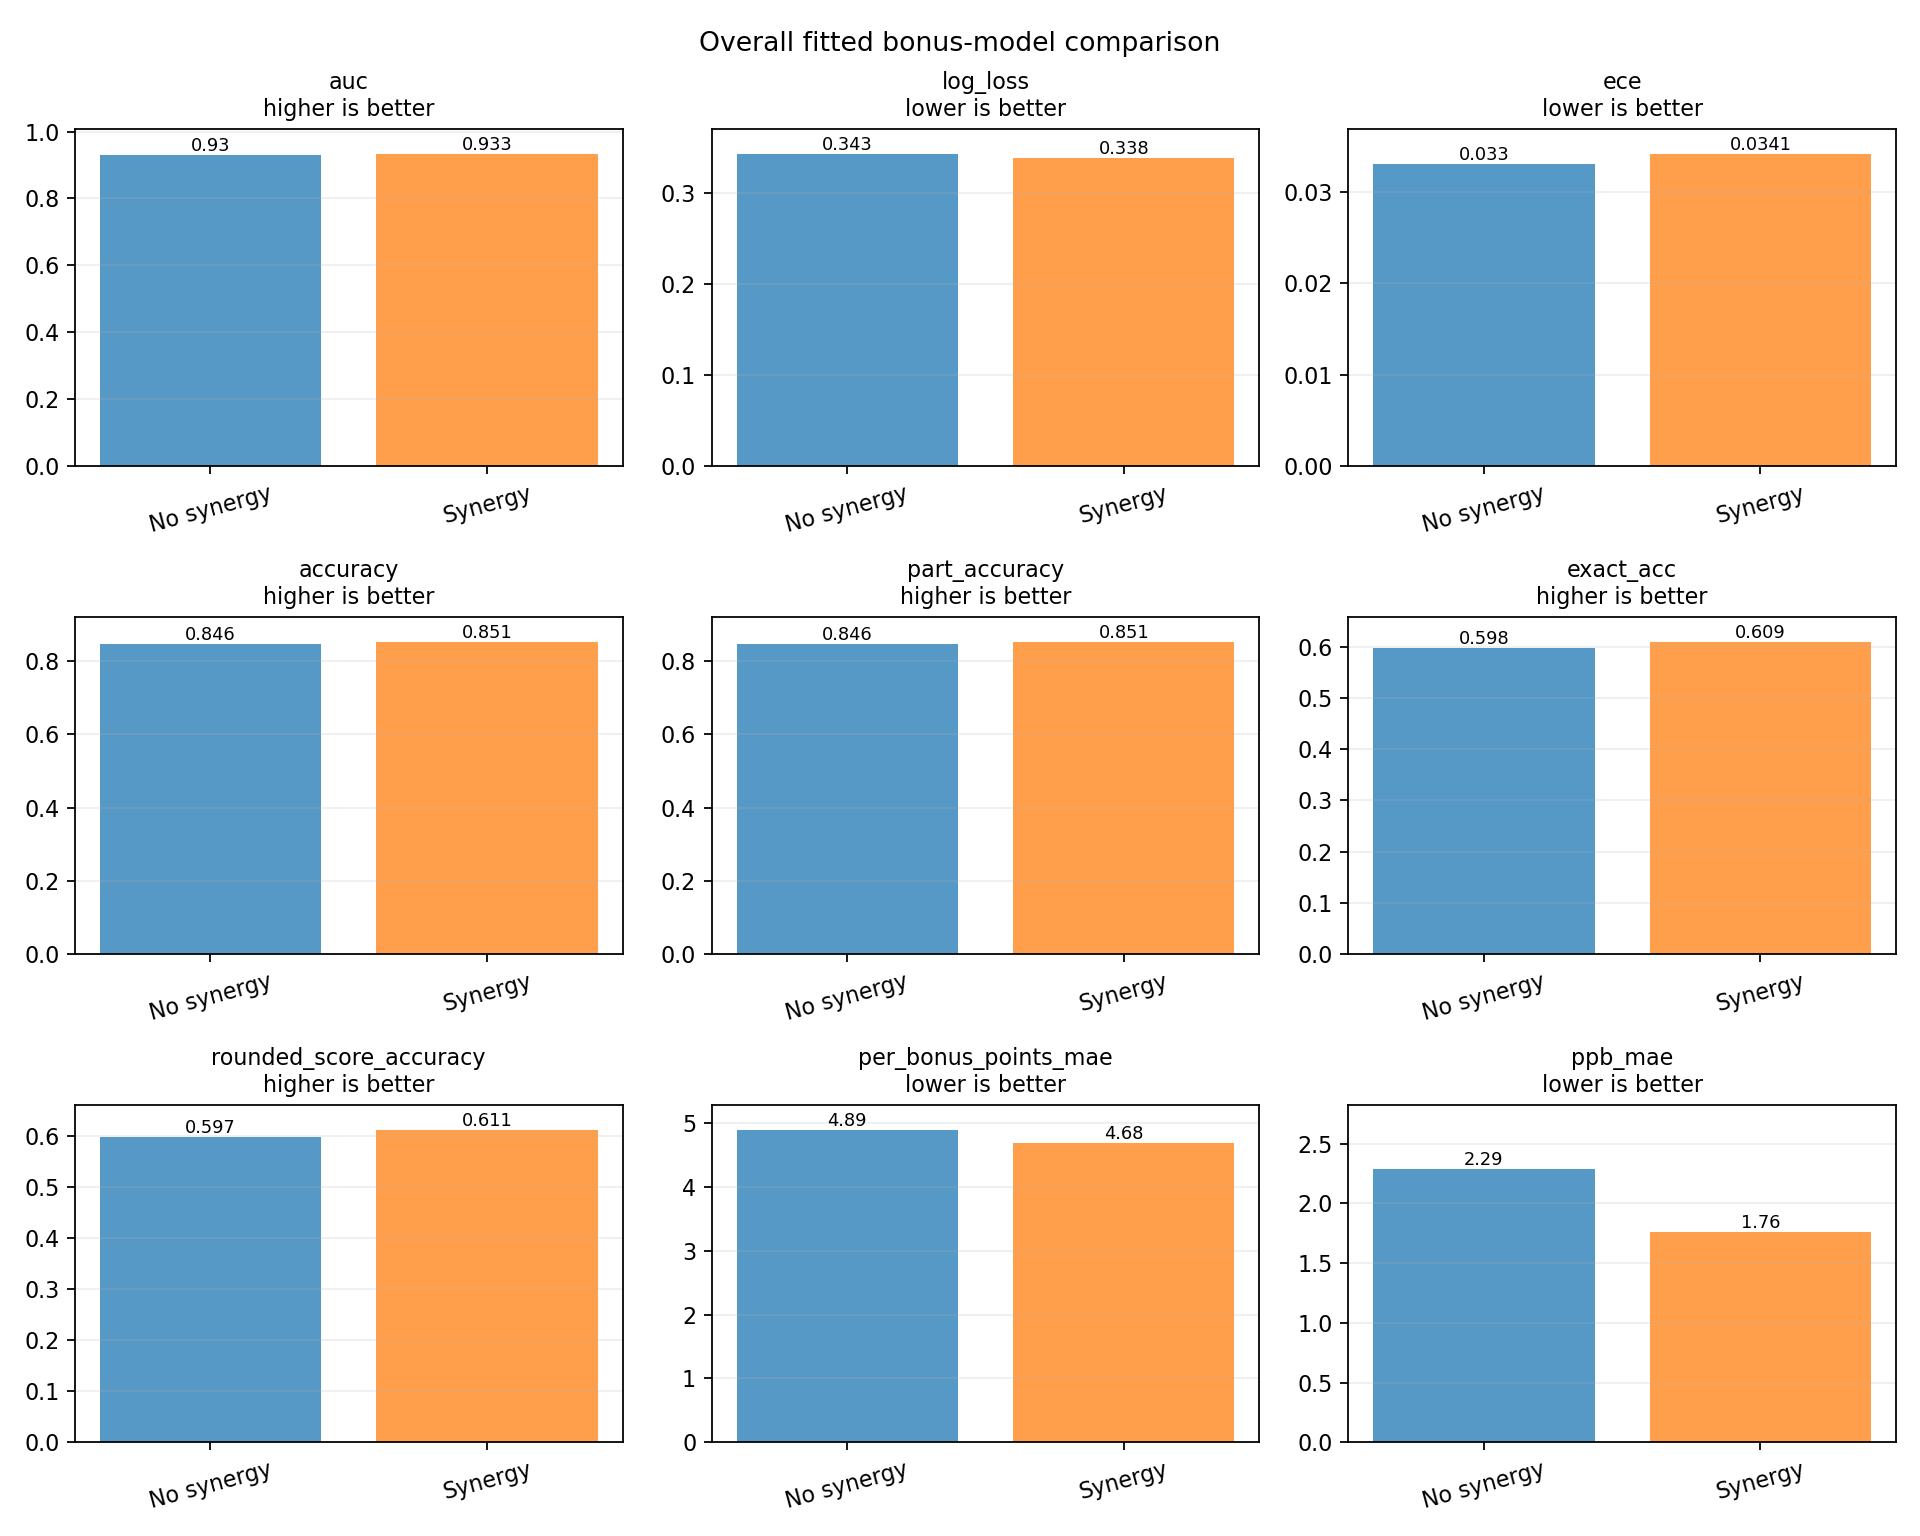

The file beside this chart, header and first rows:
metric, no_synergy, synergy, synergy_minus_no_synergy, better_in_sample
auc, 0.93, 0.9327, 0.002779, synergy
log_loss, 0.3428, 0.338, -0.004799, synergy
ece, 0.03302, 0.03413, 0.001115, no-synergy
accuracy, 0.8462, 0.8513, 0.005073, synergy
part_accuracy, 0.8462, 0.8513, 0.005073, synergy
exact_acc, 0.5976, 0.6089, 0.01126, synergy
rounded_score_accuracy, 0.5973, 0.6115, 0.01416, synergy
per_bonus_points_mae, 4.891, 4.685, -0.2063, synergy
ppb_mae, 2.29, 1.758, -0.532, synergy
